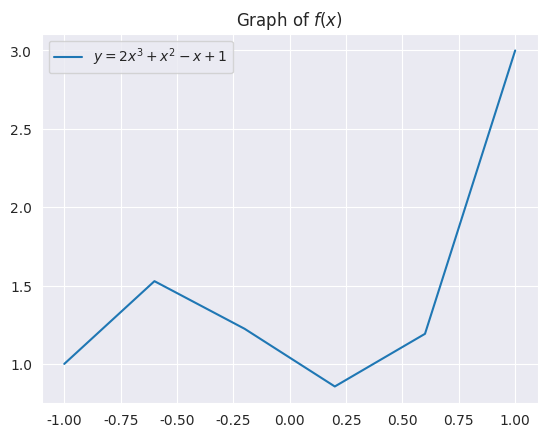

Reproduce this figure in Python.
"""Riemann Sums: Intro to Numerical Analysis"""

from __future__ import absolute_import
from __future__ import division
from __future__ import print_function

__version__: '1.0.1'
__author__: 'Jan Rodolf Espinas'

import numpy as np
import matplotlib.pyplot as plt 
import seaborn as sns

sns.set_style('dark')

def delta_x(lower_bound, upper_bound, n):
    return (upper_bound - lower_bound)/n

def f(x):
    return (2*(x**3)) + (x**2) - x + 1

def graph_function(lower_bound, upper_bound, n):
    x = np.linspace(lower_bound, upper_bound, n)
    y = f(x) # temporary function
    
    plt.plot(x, y, label = r'$y = 2x^3+x^2-x+1$')
    plt.title(r'Graph of $f(x)$')
    plt.legend()
    plt.grid()
    plt.show()

if __name__ == '__main__':
    graph_function(-1,1,6)